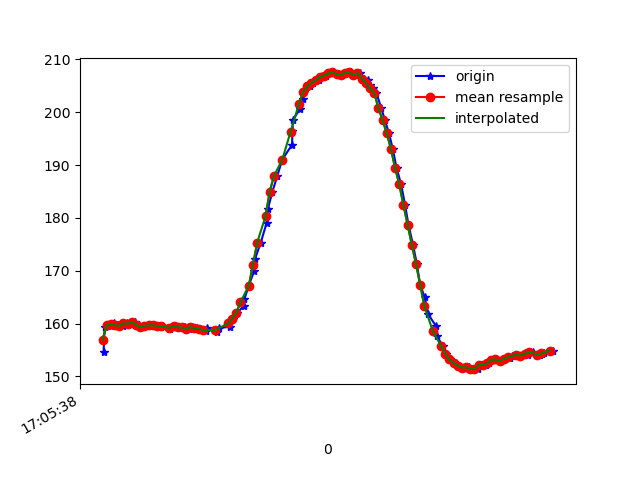

The file beside this chart, header and first rows:
1618851938445, 1547634336987549, 154.58984, -271.28906, -60.64453
1618851938450, 1547634356277013, 159.3, -275.5, -63.09
1618851938462, 1547634374193018, 159.7, -275.8, -63.48
1618851938480, 1547634393299354, 159.6, -275.7, -63.38
1618851938495, 1547634412314127, 160.2, -275.6, -64.06
1618851938516, 1547634431450984, 159.7, -275.0, -63.57
1618851938537, 1547634450496278, 159.6, -275.3, -63.38
1618851938556, 1547634469480529, 160.1, -275.9, -63.38
1618851938573, 1547634488525822, 160, -275.6, -63.77
1618851938594, 1547634507845808, 160.4, -276.3, -63.38
1618851938615, 1547634526769016, 159.8, -276.5, -62.5
1618851938629, 1547634545783788, 159.3, -276, -62.4
1618851938650, 1547634564829082, 159.6, -276, -62.89
1618851938670, 1547634583874376, 159.7, -276.1, -62.79
1618851938686, 1547634602889148, 159.7, -276.3, -62.79
1618851938706, 1547634621903920, 159.6, -275.9, -62.5
1618851938725, 1547634640979735, 159.5, -276.4, -63.18
1618851938763, 1547634660025029, 159, -275.9, -63.38
1618851938766, 1547634679222929, 159.4, -275.9, -63.09
1618851938791, 1547634698542914, 159.6, -276.5, -63.09
1618851938814, 1547634717893421, 159.3, -276.3, -63.87
1618851938837, 1547634737182885, 159.3, -277.1, -63.87
1618851938852, 1547634756380785, 158.9, -277.3, -64.06
1618851938867, 1547634775853377, 159.4, -277.8, -64.16
1618851938891, 1547634794898671, 159.1, -276.6, -63.18
1618851938906, 1547634813913443, 159, -276.1, -63.09
1618851938934, 1547634833355513, 158.5, -275.8, -62.89
1618851938938, 1547634852248201, 159.1, -275.3, -62.79
1618851938989, 1547634890735565, 158.4, -275.8, -62.89
1618851938997, 1547634909994507, 159.2, -275.7, -62.5
1618851939051, 1547634929131365, 159.4, -275.3, -62.3
1618851939055, 1547634948268223, 160.6, -275.7, -62.01
1618851939062, 1547634967923942, 160.9, -275.6, -62.4
1618851939085, 1547634986602980, 162, -275.0, -62.3
1618851939116, 1547635005861923, 163.4, -274.9, -61.82
1618851939119, 1547635025029302, 164.6, -274.6, -61.72
1618851939140, 1547635044379808, 167.2, -275.0, -61.04
1618851939166, 1547635063577709, 170, -275.1, -60.64
1618851939170, 1547635082684045, 172.3, -275.7, -59.57
1618851939197, 1547635101851424, 175.3, -276.3, -58.69
1618851939225, 1547635121018802, 179, -277.5, -57.81
1618851939231, 1547635140216703, 181.6, -278.4, -55.76
1618851939253, 1547635159445124, 185, -279, -54.88
1618851939276, 1547635178917716, 187.9, -280.6, -53.81
1618851939300, 1547635198146137, 191, -280.4, -51.37
1618851939347, 1547635217618729, 193.8, -281.9, -49.8
1618851939349, 1547635236786108, 196.5, -282.6, -47.46
1618851939351, 1547635255984008, 198.5, -283.6, -43.16
1618851939386, 1547635276341718, 200.7, -285, -40.92
1618851939398, 1547635294929192, 202.4, -285.8, -38.38
1618851939402, 1547635314127092, 203.8, -286.3, -35.55
1618851939432, 1547635333447077, 204.9, -287.3, -33.11
1618851939448, 1547635352156637, 205.6, -288.4, -30.76
1618851939474, 1547635371354537, 206.1, -288.7, -28.42
1618851939493, 1547635390766086, 206.6, -288.3, -25.49
1618851939509, 1547635409719816, 206.9, -289.4, -24.02
1618851939527, 1547635428704067, 207.3, -289.4, -21.29
1618851939544, 1547635447932488, 207.5, -289.4, -21.29
1618851939568, 1547635471006594, 207.2, -289.7, -21.29
1618851939583, 1547635490387622, 207, -290.1, -21.29
1618851939604, 1547635510012820, 207.4, -290.1, -21.78
... 51 more rows
